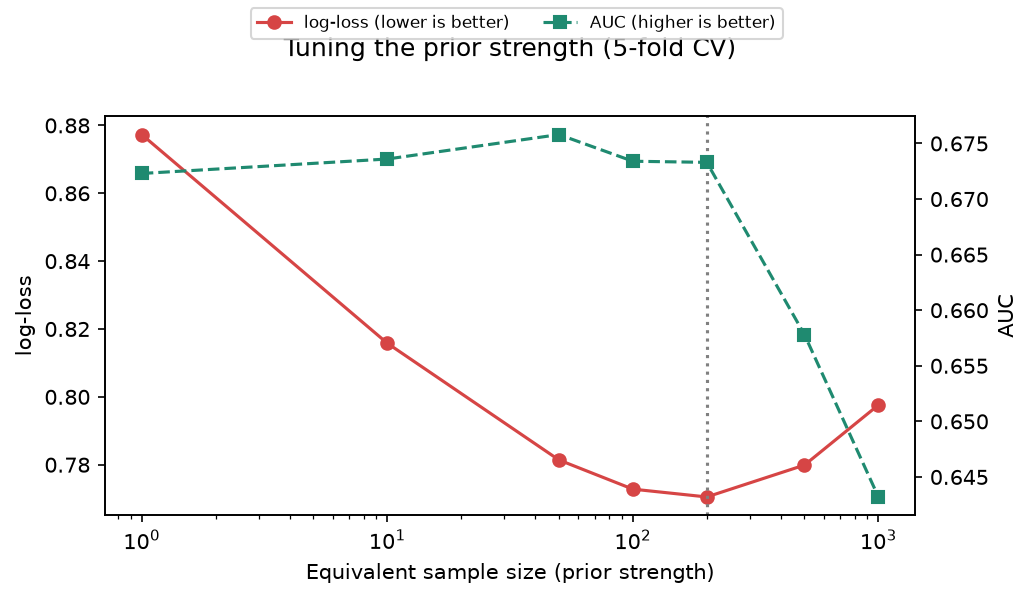

Data behind this chart, as committed beside it:
ess, log_loss, roc_auc, acc_standard, f1_standard, acc_balanced, f1_balanced, recall_high_balanced
1, 0.8773, 0.6723, 0.6992, 0.4461, 0.5876, 0.4711, 0.39
10, 0.8158, 0.6736, 0.6992, 0.4461, 0.5876, 0.4711, 0.39
50, 0.7814, 0.6758, 0.6992, 0.4461, 0.5777, 0.4636, 0.4005
100, 0.7728, 0.6734, 0.6992, 0.4461, 0.5667, 0.4548, 0.4111
200, 0.7705, 0.6733, 0.6992, 0.4461, 0.5587, 0.4497, 0.4111
500, 0.7799, 0.6578, 0.6992, 0.4461, 0.5169, 0.4203, 0.4621
1000, 0.7976, 0.6432, 0.6992, 0.4461, 0.4652, 0.3632, 0.5342
